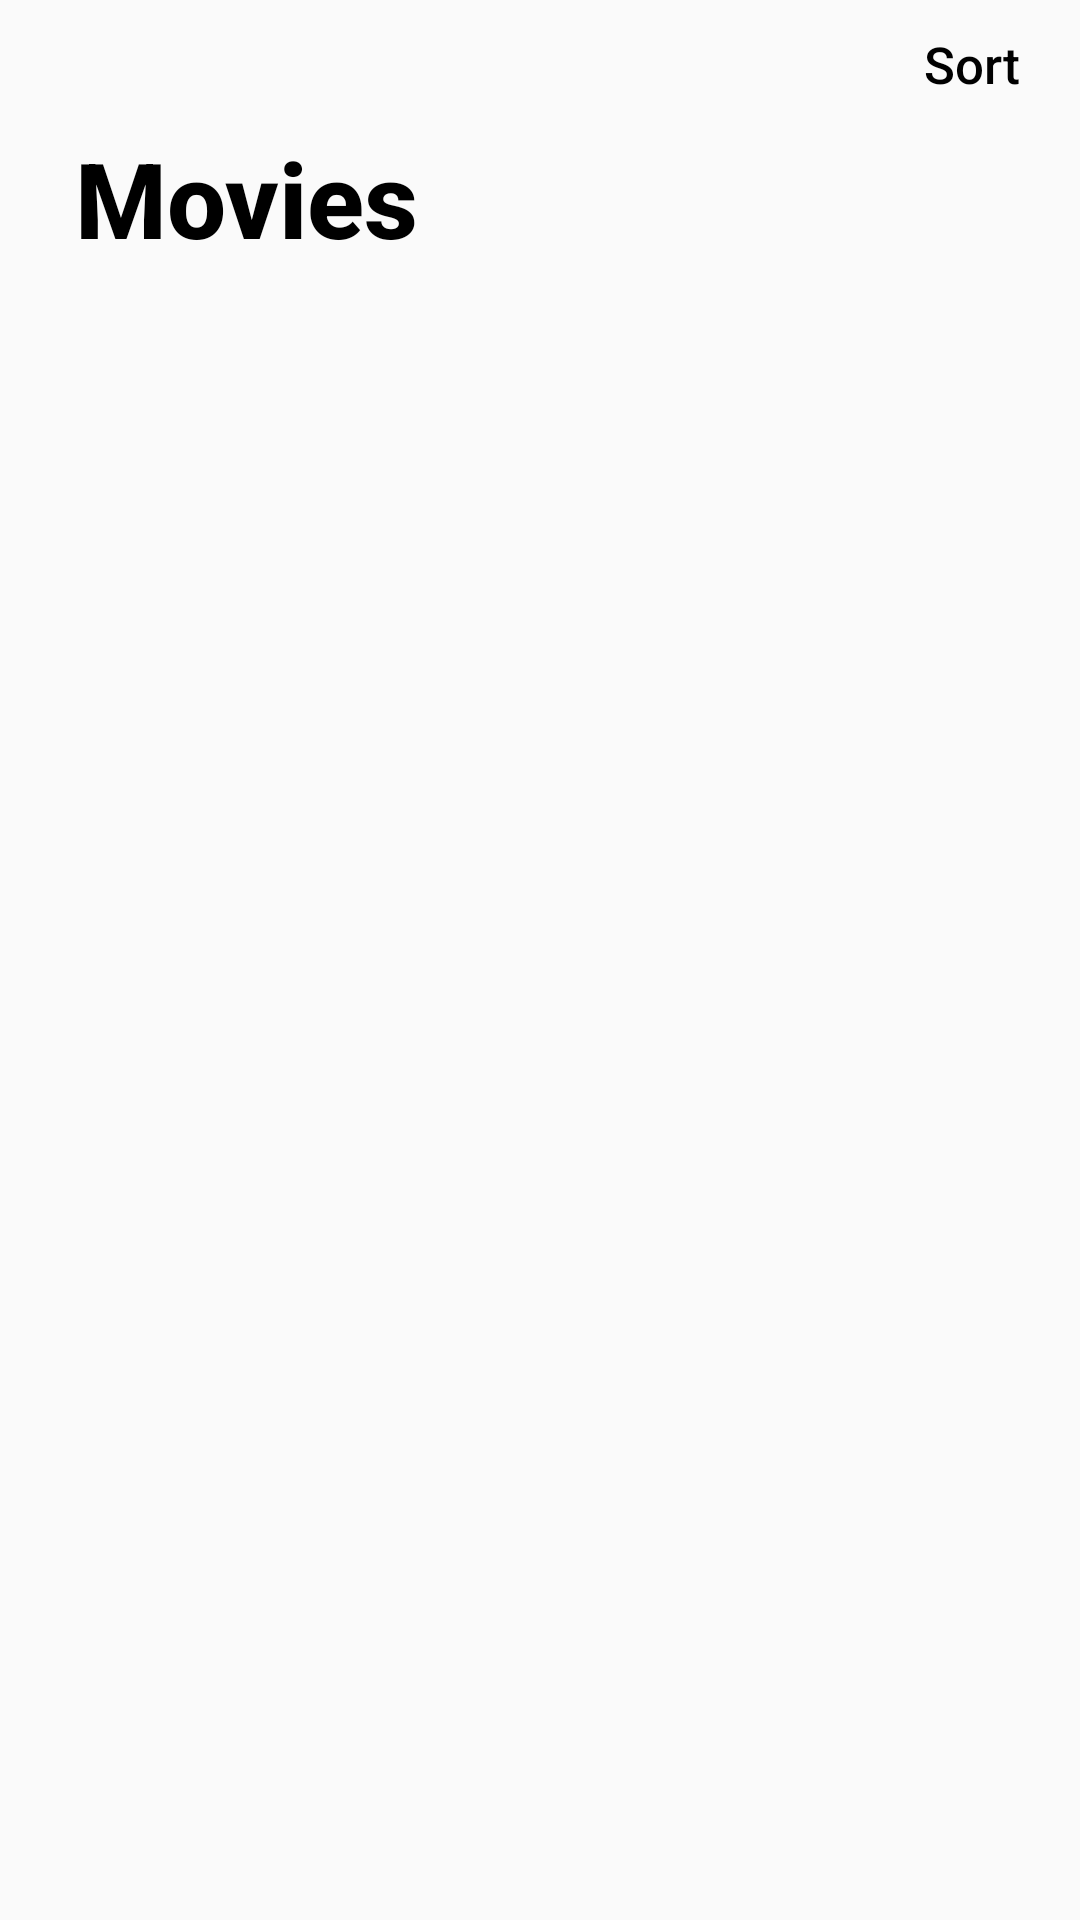

Write the Android layout XML for this screen, with the resource values it uses.
<!-- AndroidManifest.xml: application theme Theme.MovieListApp -->
<!-- res/layout/fragment_movies_list.xml -->
<?xml version="1.0" encoding="utf-8"?>
<LinearLayout xmlns:android="http://schemas.android.com/apk/res/android"
    xmlns:tools="http://schemas.android.com/tools"
    android:layout_width="match_parent"
    android:layout_height="match_parent"
    xmlns:app="http://schemas.android.com/apk/res-auto"
    tools:context=".MoviesListFragment"
    android:orientation="vertical"
    android:paddingStart="15dp"
    android:paddingEnd="15dp"
    android:paddingBottom="30dp"
    android:paddingTop="10dp">

    <TextView
        android:id="@+id/tv_sort"
        android:layout_width="wrap_content"
        android:layout_gravity="end"
        android:layout_height="wrap_content"
        android:fontFamily="sans-serif-medium"
        android:text="@string/sort"
        android:layout_marginEnd="5dp"
        android:textAlignment="textEnd"
        android:textColor="@color/black"
        android:textSize="17sp" />

    <TextView
        android:id="@+id/tv_movies"
        android:layout_marginStart="10dp"
        android:layout_width="match_parent"
        android:layout_height="wrap_content"
        android:fontFamily="sans-serif-medium"
        android:layout_marginTop="10dp"
        android:textColor="@color/black"
        android:text="@string/movies"
        android:textSize="35sp"
        android:textStyle="bold"/>

    <androidx.recyclerview.widget.RecyclerView
        android:id="@+id/rv_movies"
        android:layout_width="match_parent"
        android:layout_height="match_parent"
        app:layoutManager="androidx.recyclerview.widget.LinearLayoutManager"
        tools:listitem="@layout/movie_item_rv"
        />



</LinearLayout>
<!-- res/layout/movie_item_rv.xml (included above) -->
<?xml version="1.0" encoding="utf-8"?>
<LinearLayout xmlns:android="http://schemas.android.com/apk/res/android"
    xmlns:app="http://schemas.android.com/apk/res-auto"
    android:layout_width="match_parent"
    android:layout_height="wrap_content"
    android:layout_marginStart="5dp"
    android:layout_marginEnd="5dp"
    android:orientation="vertical"
    android:id="@+id/ll"
    android:paddingTop="5dp"
    >

    <LinearLayout
        android:layout_width="match_parent"
        android:layout_height="match_parent"
        android:paddingBottom="5dp"
        android:orientation="horizontal">


        <androidx.cardview.widget.CardView
            android:layout_width="0dp"
            android:layout_height="wrap_content"
            android:layout_marginTop="5dp"
            android:layout_marginBottom="5dp"
            android:layout_weight="8"
            android:elevation="20dp"
            app:cardCornerRadius="8dp"
            app:cardUseCompatPadding="true">

            <ImageView
                android:id="@+id/iv_photo"
                android:layout_width="match_parent"
                android:layout_height="180dp"
                android:background="@color/white"
                android:scaleType="centerCrop"
                android:src="@mipmap/spider_man" />
        </androidx.cardview.widget.CardView>

        <View
            android:layout_width="0dp"
            android:layout_height="match_parent"
            android:layout_weight="2"/>

        <LinearLayout
            android:layout_width="0dp"
            android:layout_height="wrap_content"
            android:layout_gravity="center"
            android:layout_marginEnd="10dp"
            android:layout_weight="12"
            android:orientation="vertical">

            <TextView
                android:id="@+id/tv_name"
                android:layout_width="wrap_content"
                android:layout_height="wrap_content"
                android:fontFamily="sans-serif-medium"
                android:text="Spider-Man: Into the Spider-Verse (2018)"
                android:textColor="@color/black"
                android:textSize="21sp"
                android:textStyle="bold" />

            <TextView
                android:id="@+id/tv_description"
                android:layout_width="wrap_content"
                android:layout_height="wrap_content"
                android:layout_marginTop="2dp"
                android:fontFamily="sans-serif-medium"
                android:text="1h 57min - Action, Animation, Adventure"
                android:textColor="@color/lightGray"
                android:textSize="15sp" />

            <TextView
                android:id="@+id/tv_on_watchlist"
                android:layout_width="wrap_content"
                android:layout_height="wrap_content"
                android:layout_marginTop="40dp"
                android:fontFamily="sans-serif-medium"
                android:text="ON MY WATCHLIST"
                android:textColor="#94000000"
                android:textSize="12sp"
                android:textStyle="bold" />
        </LinearLayout>

    </LinearLayout>
<View
    android:layout_width="match_parent"
    android:layout_height="1dp"
    android:layout_marginStart="5dp"
    android:layout_marginEnd="5dp"
    android:background="@color/lightLightGray"/>
</LinearLayout>
<!-- resources referenced by this layout -->
<resources>
  <color name="black">#FF000000</color>
  <color name="lightGray">#70000000</color>
  <color name="lightLightGray">#36000000</color>
  <color name="white">#FFFFFFFF</color>
  <string name="movies">Movies</string>
  <string name="sort">Sort</string>
  <style name="Theme.MovieListApp" parent="Base.Theme.MovieListApp" />
  <style name="Base.Theme.MovieListApp" parent="Theme.AppCompat.Light.NoActionBar">
          
          
      </style>
</resources>
